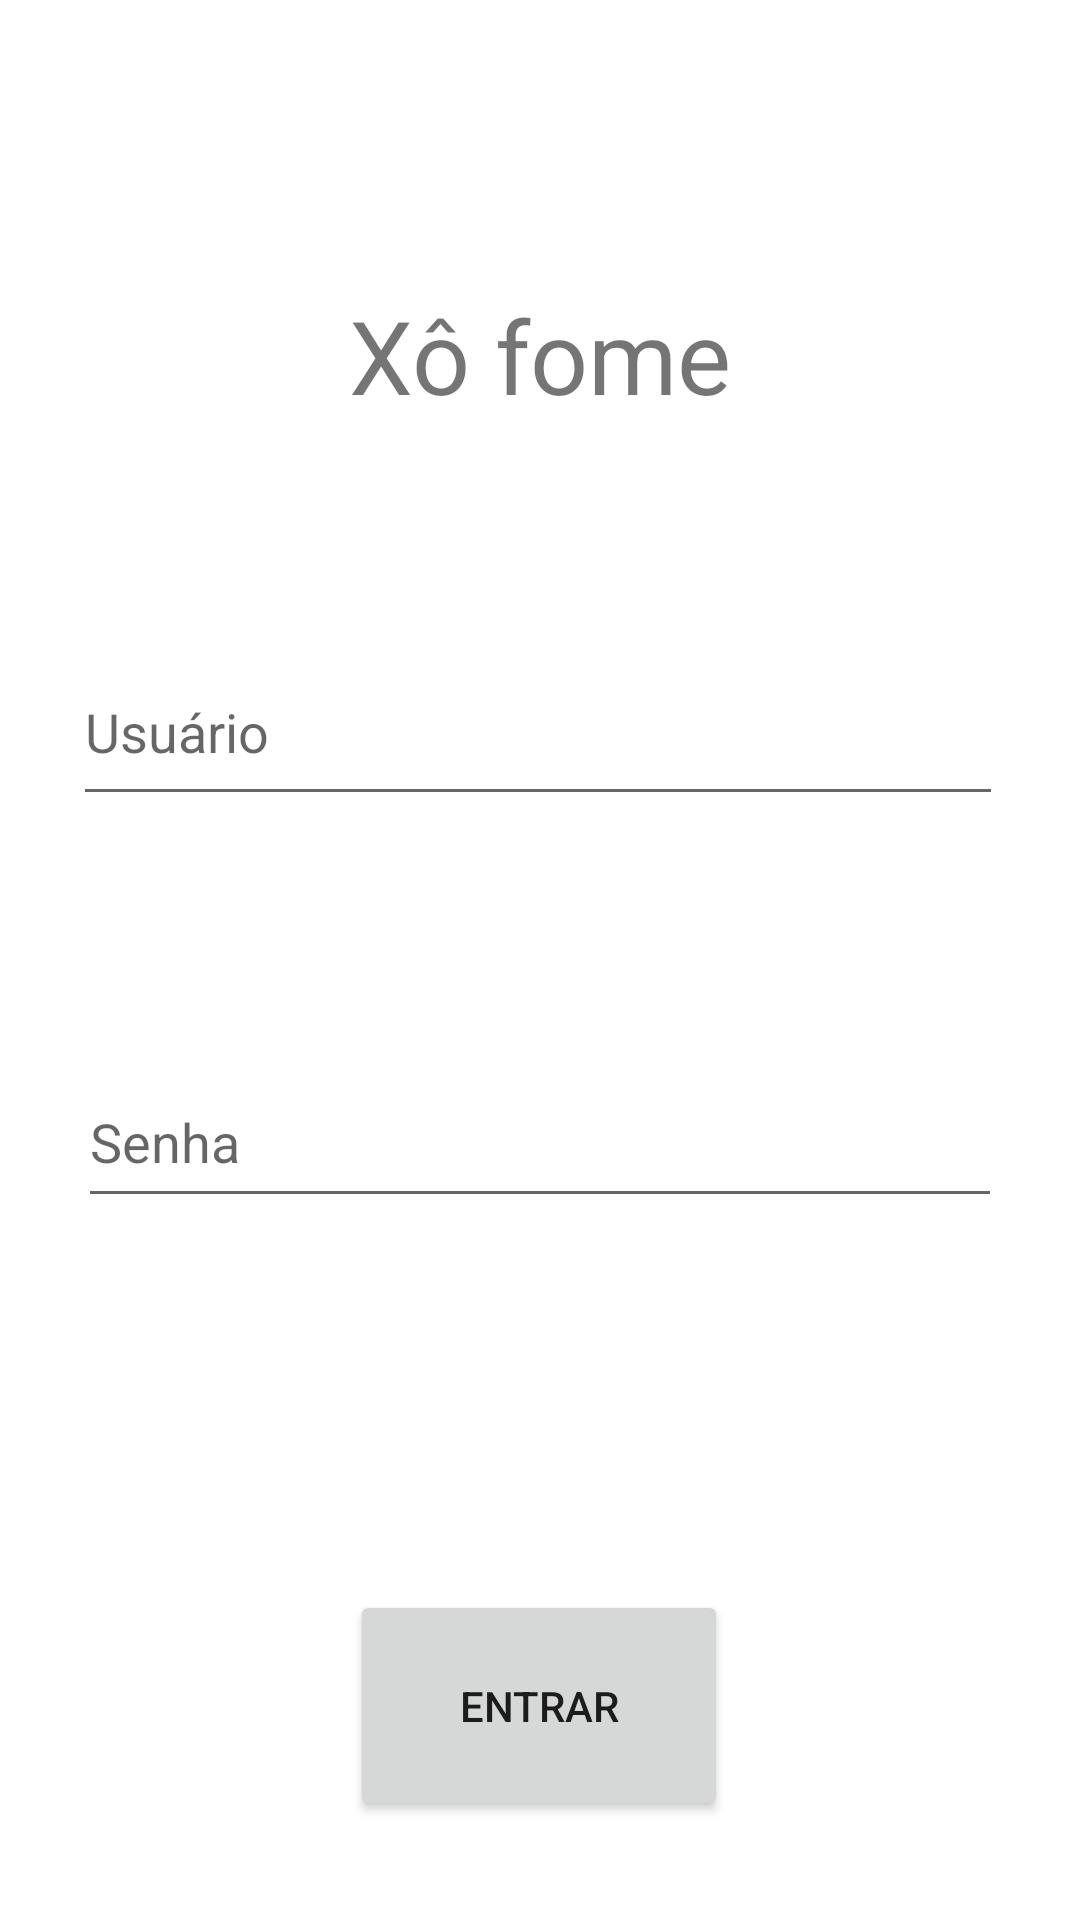

This screen was rendered from an Android layout file. Write that file and the resources it references.
<!-- AndroidManifest.xml: application theme Theme.MinhaAtividade -->
<!-- res/layout/activity_main.xml -->
<?xml version="1.0" encoding="utf-8"?>
<androidx.constraintlayout.widget.ConstraintLayout xmlns:android="http://schemas.android.com/apk/res/android"
    xmlns:app="http://schemas.android.com/apk/res-auto"
    xmlns:tools="http://schemas.android.com/tools"
    android:layout_width="match_parent"
    android:layout_height="match_parent"
    android:autofillHints="@string/user"
    tools:context=".MainActivity">

    <TextView
        android:id="@+id/textView"
        android:layout_width="wrap_content"
        android:layout_height="wrap_content"
        android:text="Xô fome"
        android:textSize="34sp"
        app:layout_constraintBottom_toBottomOf="parent"
        app:layout_constraintEnd_toEndOf="parent"
        app:layout_constraintStart_toStartOf="parent"
        app:layout_constraintTop_toTopOf="parent"
        app:layout_constraintVertical_bias="0.161" />

    <EditText
        android:id="@+id/editTextTextPersonName"
        android:layout_width="310dp"
        android:layout_height="59dp"
        android:layout_marginTop="72dp"
        android:autoText="false"
        android:autofillHints="@string/user"
        android:ems="10"
        android:hint="@string/user"
        android:inputType="textPersonName"
        app:layout_constraintEnd_toEndOf="parent"
        app:layout_constraintHorizontal_bias="0.485"
        app:layout_constraintStart_toStartOf="parent"
        app:layout_constraintTop_toBottomOf="@+id/textView" />

    <EditText
        android:id="@+id/editTextTextPassword"
        android:layout_width="308dp"
        android:layout_height="54dp"
        android:layout_marginTop="80dp"
        android:autofillHints="password"
        android:ems="10"
        android:hint="@string/password"
        android:inputType="textPassword"
        app:layout_constraintEnd_toEndOf="parent"
        app:layout_constraintHorizontal_bias="0.497"
        app:layout_constraintStart_toStartOf="parent"
        app:layout_constraintTop_toBottomOf="@+id/editTextTextPersonName" />

    <Button
        android:id="@+id/button"
        android:layout_width="126dp"
        android:layout_height="77dp"
        android:layout_marginTop="124dp"
        android:text="@string/button"
        app:layout_constraintEnd_toEndOf="parent"
        app:layout_constraintHorizontal_bias="0.498"
        app:layout_constraintStart_toStartOf="parent"
        app:layout_constraintTop_toBottomOf="@+id/editTextTextPassword" />

</androidx.constraintlayout.widget.ConstraintLayout>
<!-- resources referenced by this layout -->
<resources>
  <string name="button">Entrar</string>
  <string name="password">Senha</string>
  <string name="user">Usuário</string>
  <style name="Theme.MinhaAtividade" parent="Theme.MaterialComponents.DayNight.DarkActionBar">
          
          <item name="colorPrimary">@color/purple_500</item>
          <item name="colorPrimaryVariant">@color/purple_700</item>
          <item name="colorOnPrimary">@color/white</item>
          
          <item name="colorSecondary">@color/teal_200</item>
          <item name="colorSecondaryVariant">@color/teal_700</item>
          <item name="colorOnSecondary">@color/black</item>
          
          <item name="android:statusBarColor">?attr/colorPrimaryVariant</item>
          
      </style>
  <!-- not gathered from this repository: default colours our renderer supplied (Android Studio template values) -->
  <color name="purple_500">#FF6200EE</color>
  <color name="purple_700">#FF3700B3</color>
  <color name="teal_200">#FF03DAC5</color>
  <color name="teal_700">#FF018786</color>
  <color name="black">#FF000000</color>
  <color name="white">#FFFFFFFF</color>
</resources>
